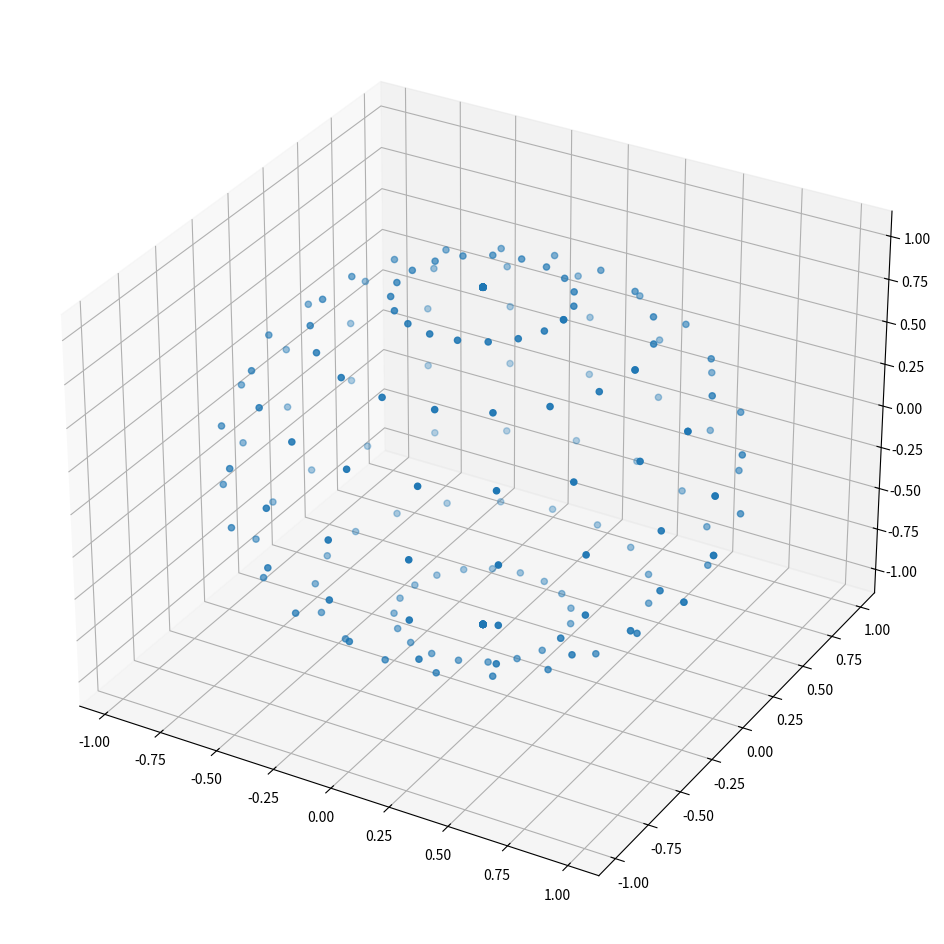

Python code for this plot:
import numpy as np
import matplotlib.pyplot as plt

# Finding all ray directions (all directions 3D)
# Convert spherical coordinates to Cartesian coordinates
u, v = np.mgrid[0:2*np.pi:20j, 0:np.pi:10j]
x = np.cos(u)*np.sin(v)
y = np.sin(u)*np.sin(v)
z = np.cos(v)

directions = []
for i in range(len(x)):
    for j in range(len(x[i])):
        directions.append([x[i][j], y[i][j], z[i][j]])
        
print(len(directions))

# Testing to make sure that it correctly produces a sphere
import matplotlib.pyplot as plt
import random

fig = plt.figure(figsize=(12, 12))
ax = fig.add_subplot(projection='3d')

x = []
y = []
z = []

for dir in directions:
    x.append(dir[0])
    y.append(dir[1])
    z.append(dir[2])

ax.scatter(x, y, z)
# plt.show()